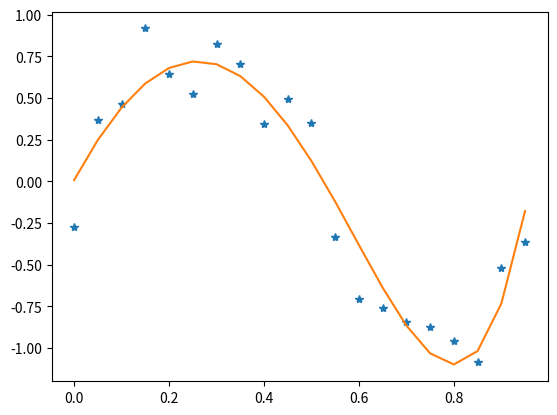

Generate this figure with matplotlib: (Note: this script raises an exception after producing the figure.)
import numpy as np
import matplotlib.pyplot as plt
import math

class PolynomialFunct:
  def __init__(self, P, alpha, features, y=0.9):
    self.P = P
    self.alpha = alpha
    self.features = features
    self.w = []
    self.prev_momentum = np.full(P,0)
    self.prev_adagrad = np.full(P,1)
    self.avg_adadelta = np.full(P,0)
    self.O_adadelta = np.full(P,0)
    self.Adam_m = np.full(P,0)
    self.Adam_v = np.full(P,0)
    self.y = y
    for i in range(P):
      self.w.append(np.random.rand(features))

  def __change_params_trad(self, grads):
    for i in range(self.P):
      self.w[i] = self.w[i] - self.alpha*(grads[i])

  def __change_params_momentum(self, grads):
    for i in range(self.P):
      v_new = (self.y * self.prev_momentum[i] + self.alpha * (grads[i]))
      self.w[i] = self.w[i] - v_new
      self.prev_momentum[i] = v_new
    return

  def __change_params_AdaGrad(self, grads): #ASK
    for i in range(self.P):
      v_new = (self.alpha * (grads[i]))/math.sqrt(self.prev_adagrad[i]+1e-8)
      self.w[i] = self.w[i] - v_new
    self.prev_adagrad = self.prev_adagrad+grads**2
    return

  def __change_params_Adadelta (self, grads): 
    self.avg_adadelta = self.y*self.avg_adadelta + (1-self.y)*(grads**2)
    for i in range(self.P):
      rms_o = math.sqrt(self.O_adadelta[i] + 1e-3)
      v_new = -(rms_o*(grads[i]))/math.sqrt(self.avg_adadelta[i] + 1e-3)
      self.w[i] = self.w[i] + v_new
      self.O_adadelta[i] = self.y*self.O_adadelta[i] + (1-self.y)*(v_new**2)
    return

  def __change_params_Adam (self, grads,i):
    b1 = 0.9
    b2 = 0.999 
    self.Adam_m = b1*self.Adam_m + (1-b1)*grads
    self.Adam_v = b2*self.Adam_v + (1-b2)*(grads**2)
    mt = self.Adam_m/(1-b1**i)
    vt = self.Adam_v/(1-b2**i)
    for i in range(self.P):
      v_new = - self.alpha*mt[i]/(math.sqrt(vt[i]) + 1e-8)
      self.w[i] = self.w[i] + v_new
    return

  def change_params(self, grads, opt,i=0):
    if(opt == None):
      self.__change_params_trad(grads)
    elif(opt == "momentum"):
      self.__change_params_momentum(grads)
    elif(opt == "adagrad"):
      self.__change_params_AdaGrad(grads)
    elif(opt == "adadelta"):
      self.__change_params_Adadelta(grads)
    elif(opt == "adam"):
      self.__change_params_Adam(grads,i)
    return

  def calc_one(self, x): # cambiar a vectorial (?)
    sum = 0
    for i in range(self.P):
      sum += self.w[i][0] * (x ** i)
    return sum
  
  def calc_all(self, x):
    return [self.calc_one(i) for i in x]

class Error_funct:
  def __init__(self, lambd, errtype):
    self.lambd = lambd
    self.errtype = errtype
############################# Errores ##############################

  def __mse(self,y,y_pd,w): # minimum square error
    return sum([(e[0]-e[1])**2 for e in zip(y,y_pd)])/(2*len(y))

  def __mae(self,y,y_pd,w): # minimum absolute error
    return sum([abs(e[0]-e[1]) for e in zip(y,y_pd)])/(2*len(y))

  def __regularizador(self, reg, w):
    if(reg == 1):
      return sum(self.lambd*i[0] for i in w)
    else:
      return sum(self.lambd*i[0]**2 for i in w)

  def __calc_err(self,y,y_pd,w):
    if(self.errtype == "mse"):
      return self.__mse(y, y_pd, w)
    elif(self.errtype == "mae"):
      return self.__mae(y, y_pd, w)

  def calc_loss(self,y,y_pd,w,reg=0):
    if(reg):
      return self.__calc_err(y, y_pd, w) + self.__regularizador(reg, w)
    else:
      return self.__calc_err(y, y_pd, w)

############################# Gradientes ##############################
  def __grad_mse(self,y,x,y_pd,function):
    gradient_list = np.zeros(function.P)
    for i in range(function.P):
      sum = 0
      for j in range(len(x)):
        sum += (y[j] - y_pd[j]) * -x[j]**i
      gradient_list[i] = sum/len(x)
    return gradient_list 

  def __grad_mae(self,y,x,y_pd,function): 
    gradient_list = np.zeros(function.P)
    for i in range(function.P):
      sum = 0
      for j in range(len(x)):
        sum += (y[j] - y_pd[j])/abs(y[j] - y_pd[j]) * -x[j]**i
      gradient_list[i] = sum/len(x)
    return gradient_list
  
  def __grad_regularizador(self, reg, w):
    if(reg==1):
      return [self.lambd for i in range(len(w))]
    elif(reg==2):
      return [2*self.lambd*w[i][0] for i in range(len(w))]

  def __grad_err(self, y, x, y_pd, function):
    if(self.errtype == "mse"):
      return self.__grad_mse(y,x,y_pd,function)
    elif(self.errtype == "mae"):
      return self.__grad_mae(y,x,y_pd,function)

  def calc_grad(self,y,x,y_pd,function, reg=0):
    grads = self.__grad_err(y,x,y_pd,function)
    if(reg):
      return grads + self.__grad_regularizador(reg, function.w)
    return grads

def h(x,w): #creo que esto se reemplazaria en calc_one
  j = np.arange(len(w))
  j = np.power(x,j)
  return w @ j


def model_exec(error, function, x_ds, y_ds, iter, reg, opt=None):
  y_pd = function.calc_all(x_ds)
  loss = error.calc_loss(y_ds,y_pd,function.w, reg)
  i=1
  while(i < iter):
    grads = error.calc_grad(y_ds,x_ds,y_pd,function, reg)
    function.change_params(grads, opt,i)
    y_pd = function.calc_all(x_ds)
    loss = error.calc_loss(y_ds,y_pd,function.w, reg)
    i+=1
  return y_pd




def tester(x_ds,y_ds):
  for i in ["mse","mae"]:
    error = Error_funct(0.0001, i)
    for j in [None,"momentum","adadelta","adagrad","adam"]:
      for k in range(3):
        sine_function = PolynomialFunct(7, 0.7, 1, 0.9)
        prediction = model_exec(error, sine_function, x_ds, y_ds, 10000, k, j)
        plt.plot(x_ds,y_ds,'*')
        plt.plot(x_ds,prediction)
        if (j==None):
          name ="test/" + i + "_" + str(k) 
        else:
          name ="test/" + i + "_" + j + "_" + str(k)
        plt.savefig(name)
        plt.clf()
                

def tester2(x_ds,y_ds):
  color = { None:"yellow","momentum":"red" ,"adadelta":"blue","adam":"green","adagrad":"purple"}
  for k in range(3):
    for i in ["mse","mae"]:
      error = Error_funct(0.0001, i)
      plt.plot(x_ds,y_ds,'*')
      for j in [None,"momentum","adadelta","adagrad","adam"]:
        sine_function = PolynomialFunct(7, 0.7, 1, 0.9)
        prediction = model_exec(error, sine_function, x_ds, y_ds, 10000, k, j)
        plt.plot(x_ds,prediction, color=color[j])
      name = "test2/" + i + "_" + str(k)
      plt.savefig(name)
      plt.clf()



if __name__ == "__main__":
  x_ds = np.arange(0,1,0.05)
  real_sine = np.array([ np.sin(2*i*np.pi) for i in x_ds])
  y_ds = np.array([ np.sin(2*i*np.pi) + np.random.normal(0, 0.2) for i in x_ds])
  tester(x_ds,y_ds)
  tester2(x_ds,y_ds)
  
  #sine_function = PolynomialFunct(7, 0.7, 1, 0.9)
  #mse_error = Error_funct(0.0001, "mse")
  #mae_error = Error_funct(0.0001, "mae")

  # -----------------------TESTS-------------------------
  #mse_pd = model_exec(mse_error, sine_function, x_ds, y_ds, 10000, 0, "momentum")  #MSE
  #sine_function = PolynomialFunct(4, 0.7, 1, 0.9)
  #mae_pd = model_exec(mae_error, sine_function, x_ds, y_ds, 10000, 0, "momentum")  #MAE
  #sine_function = PolynomialFunct(4, 0.7, 1, 0.9)
  #mae_pd_adagrad = model_exec(mae_error, sine_function, x_ds, y_ds, 10000, 0, "adam")  #MAE
  # -----------------------GRAFICOS-------------------------
  #plt.plot(x_ds, y_ds, '*')
  #plt.plot(x_ds, real_sine, '*', color='green')
  # plt.plot(x_ds, mse_pd, color='blue')
  # plt.plot(x_ds, mae_pd, color='green')
  #plt.plot(x_ds, mae_pd_adagrad, color='red')

  #plt.show()

 # https://heartbeat.fritz.ai/5-regression-loss-functions-all-machine-learners-should-know-4fb140e9d4b0
